Labelled photos from "Splited", an image-classification folder in braveJu/LBP. The possible labels are: Kyberge_blanket1, Kyberge_blanket2, Kyberge_canvas1, Kyberge_ceiling1, Kyberge_ceiling2, Kyberge_cushion1, Kyberge_floor1, Kyberge_floor2, Kyberge_grass1, Kyberge_lentils1, Kyberge_linseeds1, Kyberge_oatmeal1, Kyberge_pearlsugar1, Kyberge_rice1, Kyberge_rice2, Kyberge_rug1, Kyberge_sand1, Kyberge_scarf1, Kyberge_scarf2, Kyberge_screen1, Kyberge_seat1, Kyberge_seat2, Kyberge_sesameseeds1, Kyberge_stone1, Kyberge_stone2, Kyberge_stone3, Kyberge_stoneslab1, Kyberge_wall1, UIUC01_bark1, UIUC02_bark2, UIUC03_bark3, UIUC04_wood1, UIUC05_wood2, UIUC06_wood3, UIUC07_water, UIUC08_granite, UIUC09_marble, UIUC10_floor1, UIUC11_floor2, UIUC12_pebbles, UIUC13_wall, UIUC14_brick1, UIUC15_brick2, UIUC16_glass1, UIUC17_glass2, UIUC18_carpet1, UIUC19_carpet2, UIUC20_upholstery, UIUC21_wallpaper, UIUC22_fur, UIUC23_knit, UIUC24_corduroy, UIUC25_plaid.

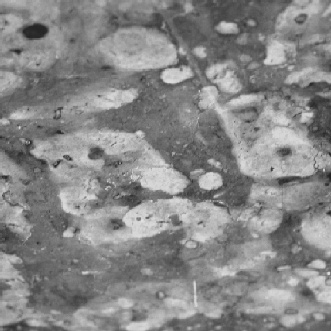
Label: UIUC09_marble

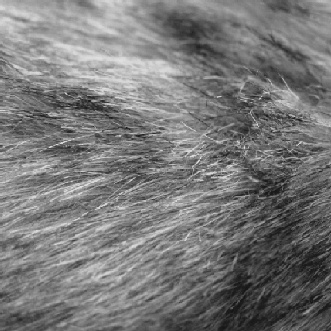
Label: UIUC22_fur

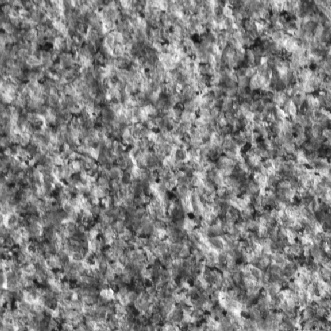
Label: Kyberge_stone1

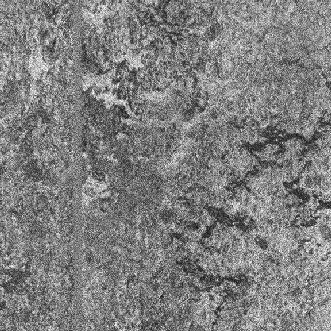
Label: Kyberge_floor2

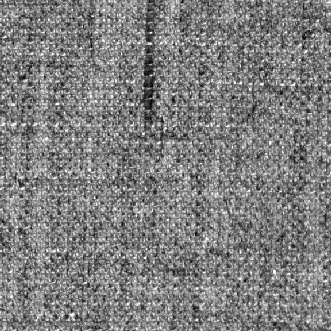
Label: Kyberge_canvas1

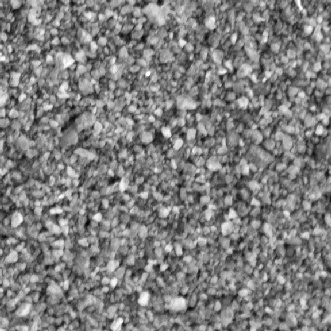
Label: Kyberge_sand1
